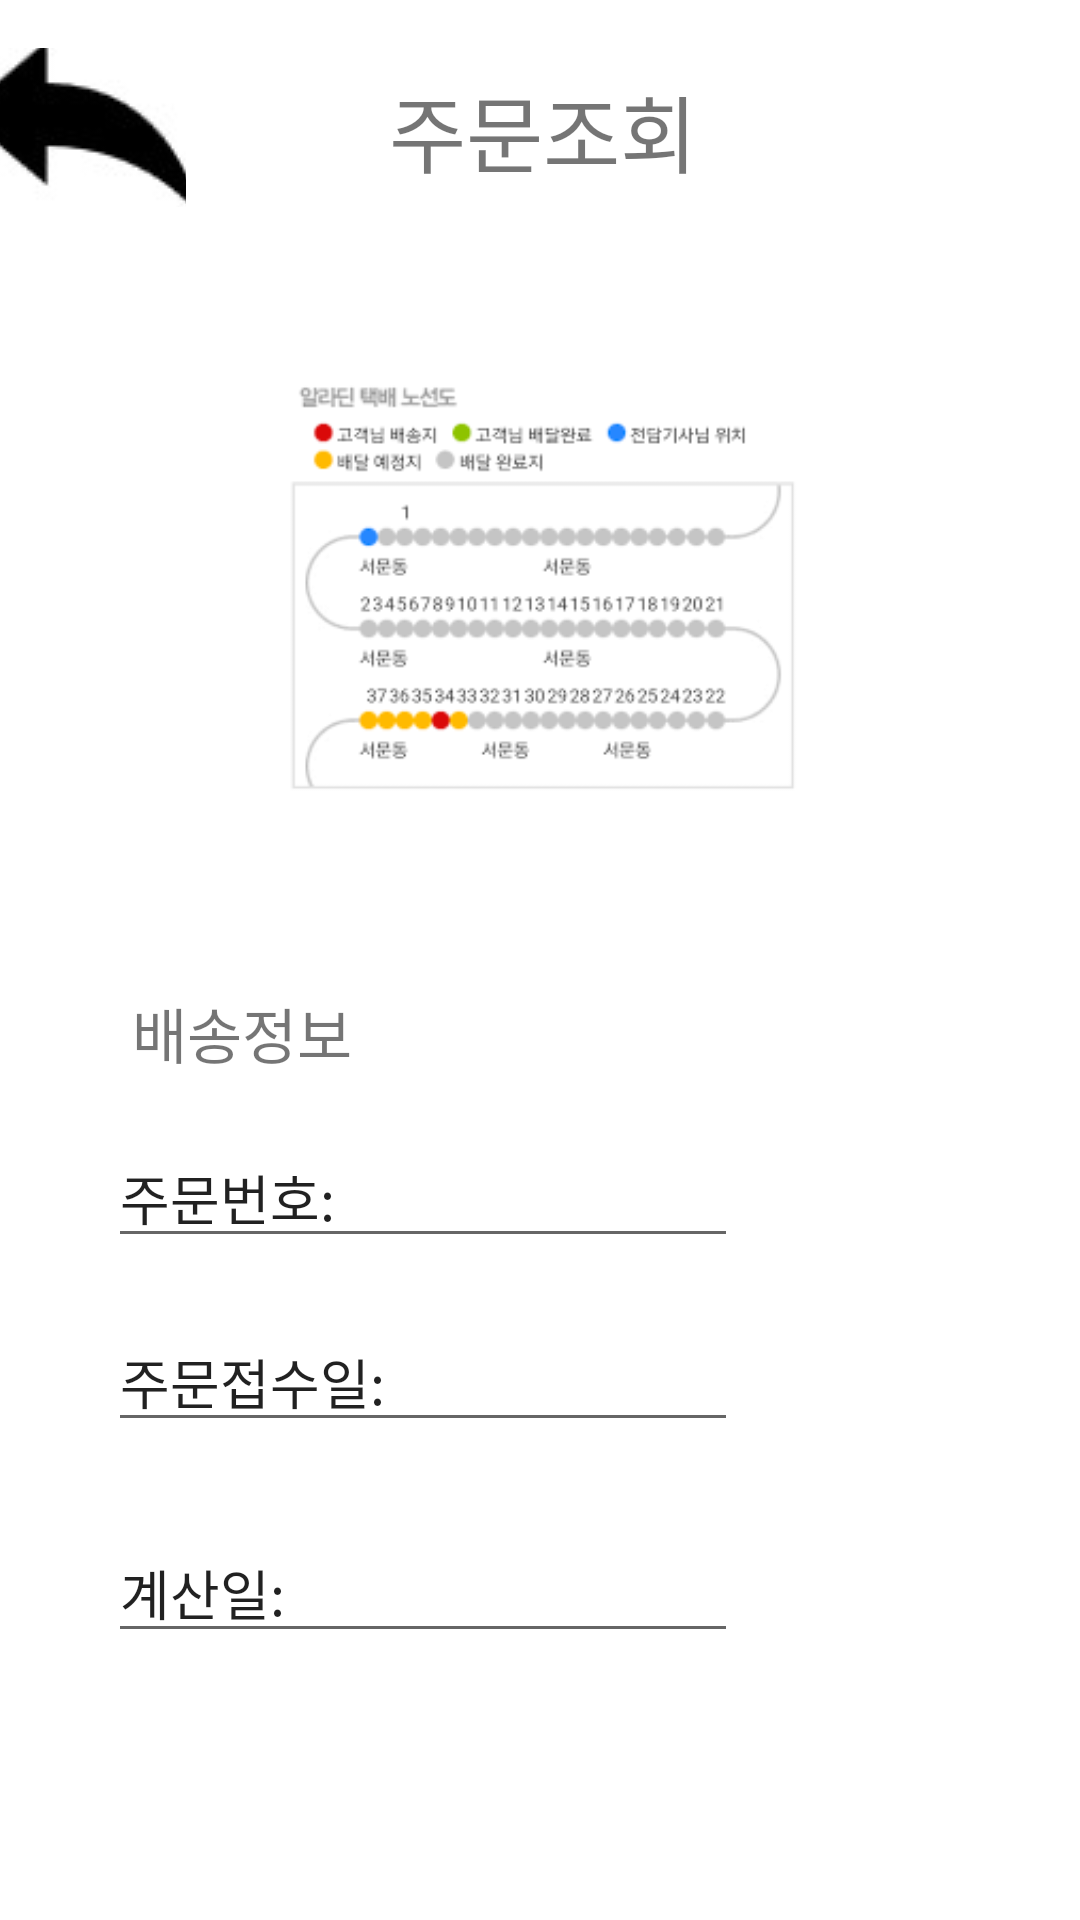

This screen was rendered from an Android layout file. Write that file and the resources it references.
<!-- AndroidManifest.xml: application theme Theme.MobileReport.NoActionBar -->
<!-- res/layout/order_inquiry.xml -->
<?xml version="1.0" encoding="utf-8"?>
<androidx.constraintlayout.widget.ConstraintLayout xmlns:android="http://schemas.android.com/apk/res/android"
    xmlns:app="http://schemas.android.com/apk/res-auto"
    xmlns:tools="http://schemas.android.com/tools"
    android:layout_width="match_parent"
    android:layout_height="match_parent"
    tools:layout_editor_absoluteX="0dp"
    tools:layout_editor_absoluteY="179dp">

    <ImageButton
        android:id="@+id/imageButton9"
        android:layout_width="70dp"
        android:layout_height="53dp"
        android:layout_marginStart="16dp"
        android:layout_marginTop="16dp"
        android:layout_marginEnd="68dp"
        android:layout_marginBottom="56dp"
        app:layout_constraintBottom_toTopOf="@+id/imageView"
        app:layout_constraintEnd_toStartOf="@+id/textView16"
        app:layout_constraintStart_toStartOf="parent"
        app:layout_constraintTop_toTopOf="parent"
        app:srcCompat="@drawable/back"
        tools:ignore="SpeakableTextPresentCheck" />

    <TextView
        android:id="@+id/textView16"
        android:layout_width="wrap_content"
        android:layout_height="wrap_content"
        android:layout_marginTop="23dp"
        android:layout_marginEnd="152dp"
        android:text="주문조회"
        android:textSize="28sp"
        app:layout_constraintEnd_toEndOf="parent"
        app:layout_constraintStart_toEndOf="@+id/imageButton9"
        app:layout_constraintTop_toTopOf="parent" />

    <ImageView
        android:id="@+id/imageView"
        android:layout_width="0dp"
        android:layout_height="0dp"
        android:layout_marginStart="44dp"
        android:layout_marginEnd="44dp"
        android:layout_marginBottom="64dp"
        app:layout_constraintBottom_toTopOf="@+id/textView17"
        app:layout_constraintEnd_toEndOf="parent"
        app:layout_constraintStart_toStartOf="parent"
        app:layout_constraintTop_toBottomOf="@+id/imageButton9"
        app:srcCompat="@drawable/orderpro" />

    <EditText
        android:id="@+id/editTextTextPersonName17"
        android:layout_width="wrap_content"
        android:layout_height="wrap_content"
        android:layout_marginStart="36dp"
        android:layout_marginBottom="18dp"
        android:ems="10"
        android:inputType="textPersonName"
        android:text="주문번호: "
        app:layout_constraintBottom_toTopOf="@+id/editTextTextPersonName18"
        app:layout_constraintStart_toStartOf="parent"
        app:layout_constraintTop_toBottomOf="@+id/textView17"
        tools:ignore="TouchTargetSizeCheck" />

    <EditText
        android:id="@+id/editTextTextPersonName19"
        android:layout_width="wrap_content"
        android:layout_height="wrap_content"
        android:layout_marginStart="36dp"
        android:layout_marginBottom="89dp"
        android:ems="10"
        android:inputType="textPersonName"
        android:text="계산일:"
        app:layout_constraintBottom_toBottomOf="parent"
        app:layout_constraintStart_toStartOf="parent"
        app:layout_constraintTop_toBottomOf="@+id/editTextTextPersonName18"
        tools:ignore="TouchTargetSizeCheck" />

    <TextView
        android:id="@+id/textView17"
        android:layout_width="wrap_content"
        android:layout_height="wrap_content"
        android:layout_marginStart="8dp"
        android:layout_marginBottom="17dp"
        android:text="배송정보"
        android:textSize="20sp"
        app:layout_constraintBottom_toTopOf="@+id/editTextTextPersonName17"
        app:layout_constraintStart_toStartOf="@+id/editTextTextPersonName17"
        app:layout_constraintTop_toBottomOf="@+id/imageView" />

    <EditText
        android:id="@+id/editTextTextPersonName18"
        android:layout_width="wrap_content"
        android:layout_height="wrap_content"
        android:layout_marginBottom="27dp"
        android:ems="10"
        android:inputType="textPersonName"
        android:text="주문접수일:"
        app:layout_constraintBottom_toTopOf="@+id/editTextTextPersonName19"
        app:layout_constraintStart_toStartOf="@+id/editTextTextPersonName17"
        app:layout_constraintTop_toBottomOf="@+id/editTextTextPersonName17"
        tools:ignore="TouchTargetSizeCheck" />

</androidx.constraintlayout.widget.ConstraintLayout>
<!-- resources referenced by this layout -->
<resources>
  <!-- drawable back: jpg bitmap (drawable-v24, 1964 bytes) -->
  <!-- drawable orderpro: png bitmap (drawable-v24, 6759 bytes) -->
  <style name="Theme.MobileReport.NoActionBar">
  
          <item name="windowActionBar">false</item>
  
          <item name="windowNoTitle">true</item>
  
      </style>
</resources>
